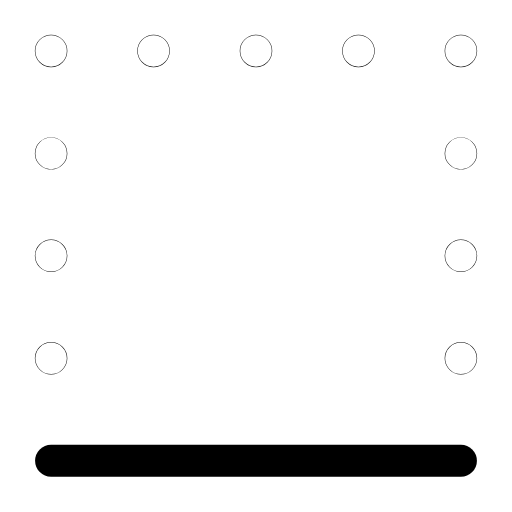
t = 0.00 s
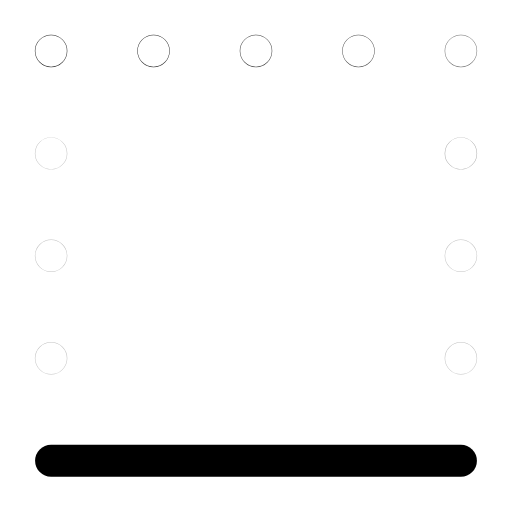
t = 0.31 s
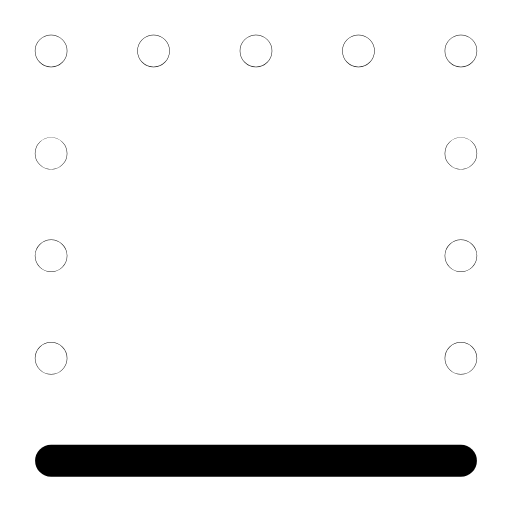
t = 0.63 s
t = 1.00 s: frame unchanged from t = 0.00 s, image omitted
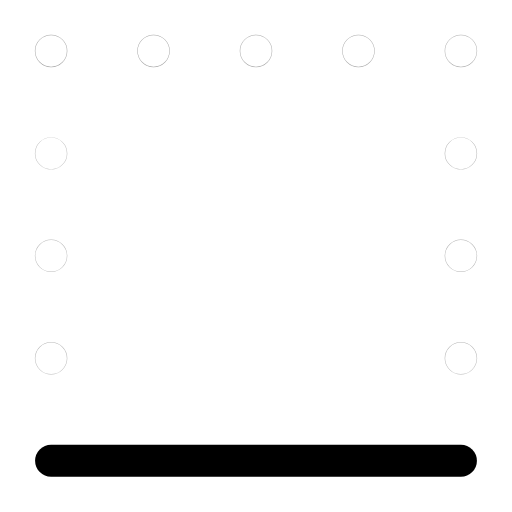
t = 1.27 s
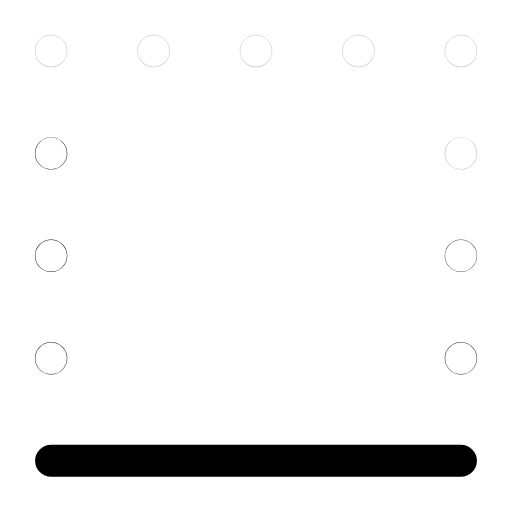
t = 1.52 s

The animated SVG that drew these frames (rendered in a browser with its animation timeline set to each time). Animation: 11 SMIL elements (animate=11); one cycle of 1.90 s, repeats indefinitely.

<svg xmlns="http://www.w3.org/2000/svg" width="24" height="24" viewBox="0 0 24 24" fill="none"><g transform="translate(-1.56 -1.568) scale(1.13)"><line stroke="currentColor" stroke-width="1.327" stroke-linecap="round" stroke-linejoin="round" fill="none" x1="3.5" y1="20.5" x2="20.5" y2="20.5"></line><circle stroke="currentColor" stroke-width="1.327" stroke-linecap="round" stroke-linejoin="round" fill="none" cx="3.5" cy="3.5" r="0.01"><animate attributeName="opacity" values="1;0.25;1;1;0.25;1;1" keyTimes="0;0.054;0.45;0.6;0.864;0.9;1" dur="1.9s" repeatCount="indefinite" calcMode="spline" keySplines="0.16 1 0.3 1;0.16 1 0.3 1;0.16 1 0.3 1;0.16 1 0.3 1;0.16 1 0.3 1;0.16 1 0.3 1"/></circle><circle stroke="currentColor" stroke-width="1.327" stroke-linecap="round" stroke-linejoin="round" fill="none" cx="7.75" cy="3.5" r="0.01"><animate attributeName="opacity" values="1;0.25;1;1;0.25;1;1" keyTimes="0;0.0742;0.45;0.6;0.8505;0.9;1" dur="1.9s" repeatCount="indefinite" calcMode="spline" keySplines="0.16 1 0.3 1;0.16 1 0.3 1;0.16 1 0.3 1;0.16 1 0.3 1;0.16 1 0.3 1;0.16 1 0.3 1"/></circle><circle stroke="currentColor" stroke-width="1.327" stroke-linecap="round" stroke-linejoin="round" fill="none" cx="12" cy="3.5" r="0.01"><animate attributeName="opacity" values="1;0.25;1;1;0.25;1;1" keyTimes="0;0.0945;0.45;0.6;0.837;0.9;1" dur="1.9s" repeatCount="indefinite" calcMode="spline" keySplines="0.16 1 0.3 1;0.16 1 0.3 1;0.16 1 0.3 1;0.16 1 0.3 1;0.16 1 0.3 1;0.16 1 0.3 1"/></circle><circle stroke="currentColor" stroke-width="1.327" stroke-linecap="round" stroke-linejoin="round" fill="none" cx="16.25" cy="3.5" r="0.01"><animate attributeName="opacity" values="1;0.25;1;1;0.25;1;1" keyTimes="0;0.1148;0.45;0.6;0.8235;0.9;1" dur="1.9s" repeatCount="indefinite" calcMode="spline" keySplines="0.16 1 0.3 1;0.16 1 0.3 1;0.16 1 0.3 1;0.16 1 0.3 1;0.16 1 0.3 1;0.16 1 0.3 1"/></circle><circle stroke="currentColor" stroke-width="1.327" stroke-linecap="round" stroke-linejoin="round" fill="none" cx="20.5" cy="3.5" r="0.01"><animate attributeName="opacity" values="1;0.25;1;1;0.25;1;1" keyTimes="0;0.135;0.45;0.6;0.81;0.9;1" dur="1.9s" repeatCount="indefinite" calcMode="spline" keySplines="0.16 1 0.3 1;0.16 1 0.3 1;0.16 1 0.3 1;0.16 1 0.3 1;0.16 1 0.3 1;0.16 1 0.3 1"/></circle><circle stroke="currentColor" stroke-width="1.327" stroke-linecap="round" stroke-linejoin="round" fill="none" cx="20.5" cy="7.75" r="0.01"><animate attributeName="opacity" values="1;0.25;1;1;0.25;1;1" keyTimes="0;0.1552;0.45;0.6;0.7965;0.9;1" dur="1.9s" repeatCount="indefinite" calcMode="spline" keySplines="0.16 1 0.3 1;0.16 1 0.3 1;0.16 1 0.3 1;0.16 1 0.3 1;0.16 1 0.3 1;0.16 1 0.3 1"/></circle><circle stroke="currentColor" stroke-width="1.327" stroke-linecap="round" stroke-linejoin="round" fill="none" cx="20.5" cy="12" r="0.01"><animate attributeName="opacity" values="1;0.25;1;1;0.25;1;1" keyTimes="0;0.1755;0.45;0.6;0.783;0.9;1" dur="1.9s" repeatCount="indefinite" calcMode="spline" keySplines="0.16 1 0.3 1;0.16 1 0.3 1;0.16 1 0.3 1;0.16 1 0.3 1;0.16 1 0.3 1;0.16 1 0.3 1"/></circle><circle stroke="currentColor" stroke-width="1.327" stroke-linecap="round" stroke-linejoin="round" fill="none" cx="20.5" cy="16.25" r="0.01"><animate attributeName="opacity" values="1;0.25;1;1;0.25;1;1" keyTimes="0;0.1958;0.45;0.6;0.7695;0.9;1" dur="1.9s" repeatCount="indefinite" calcMode="spline" keySplines="0.16 1 0.3 1;0.16 1 0.3 1;0.16 1 0.3 1;0.16 1 0.3 1;0.16 1 0.3 1;0.16 1 0.3 1"/></circle><circle stroke="currentColor" stroke-width="1.327" stroke-linecap="round" stroke-linejoin="round" fill="none" cx="3.5" cy="16.25" r="0.01"><animate attributeName="opacity" values="1;0.25;1;1;0.25;1;1" keyTimes="0;0.216;0.45;0.6;0.756;0.9;1" dur="1.9s" repeatCount="indefinite" calcMode="spline" keySplines="0.16 1 0.3 1;0.16 1 0.3 1;0.16 1 0.3 1;0.16 1 0.3 1;0.16 1 0.3 1;0.16 1 0.3 1"/></circle><circle stroke="currentColor" stroke-width="1.327" stroke-linecap="round" stroke-linejoin="round" fill="none" cx="3.5" cy="12" r="0.01"><animate attributeName="opacity" values="1;0.25;1;1;0.25;1;1" keyTimes="0;0.2362;0.45;0.6;0.7425;0.9;1" dur="1.9s" repeatCount="indefinite" calcMode="spline" keySplines="0.16 1 0.3 1;0.16 1 0.3 1;0.16 1 0.3 1;0.16 1 0.3 1;0.16 1 0.3 1;0.16 1 0.3 1"/></circle><circle stroke="currentColor" stroke-width="1.327" stroke-linecap="round" stroke-linejoin="round" fill="none" cx="3.5" cy="7.75" r="0.01"><animate attributeName="opacity" values="1;0.25;1;1;0.25;1;1" keyTimes="0;0.2565;0.45;0.6;0.729;0.9;1" dur="1.9s" repeatCount="indefinite" calcMode="spline" keySplines="0.16 1 0.3 1;0.16 1 0.3 1;0.16 1 0.3 1;0.16 1 0.3 1;0.16 1 0.3 1;0.16 1 0.3 1"/></circle></g></svg>
